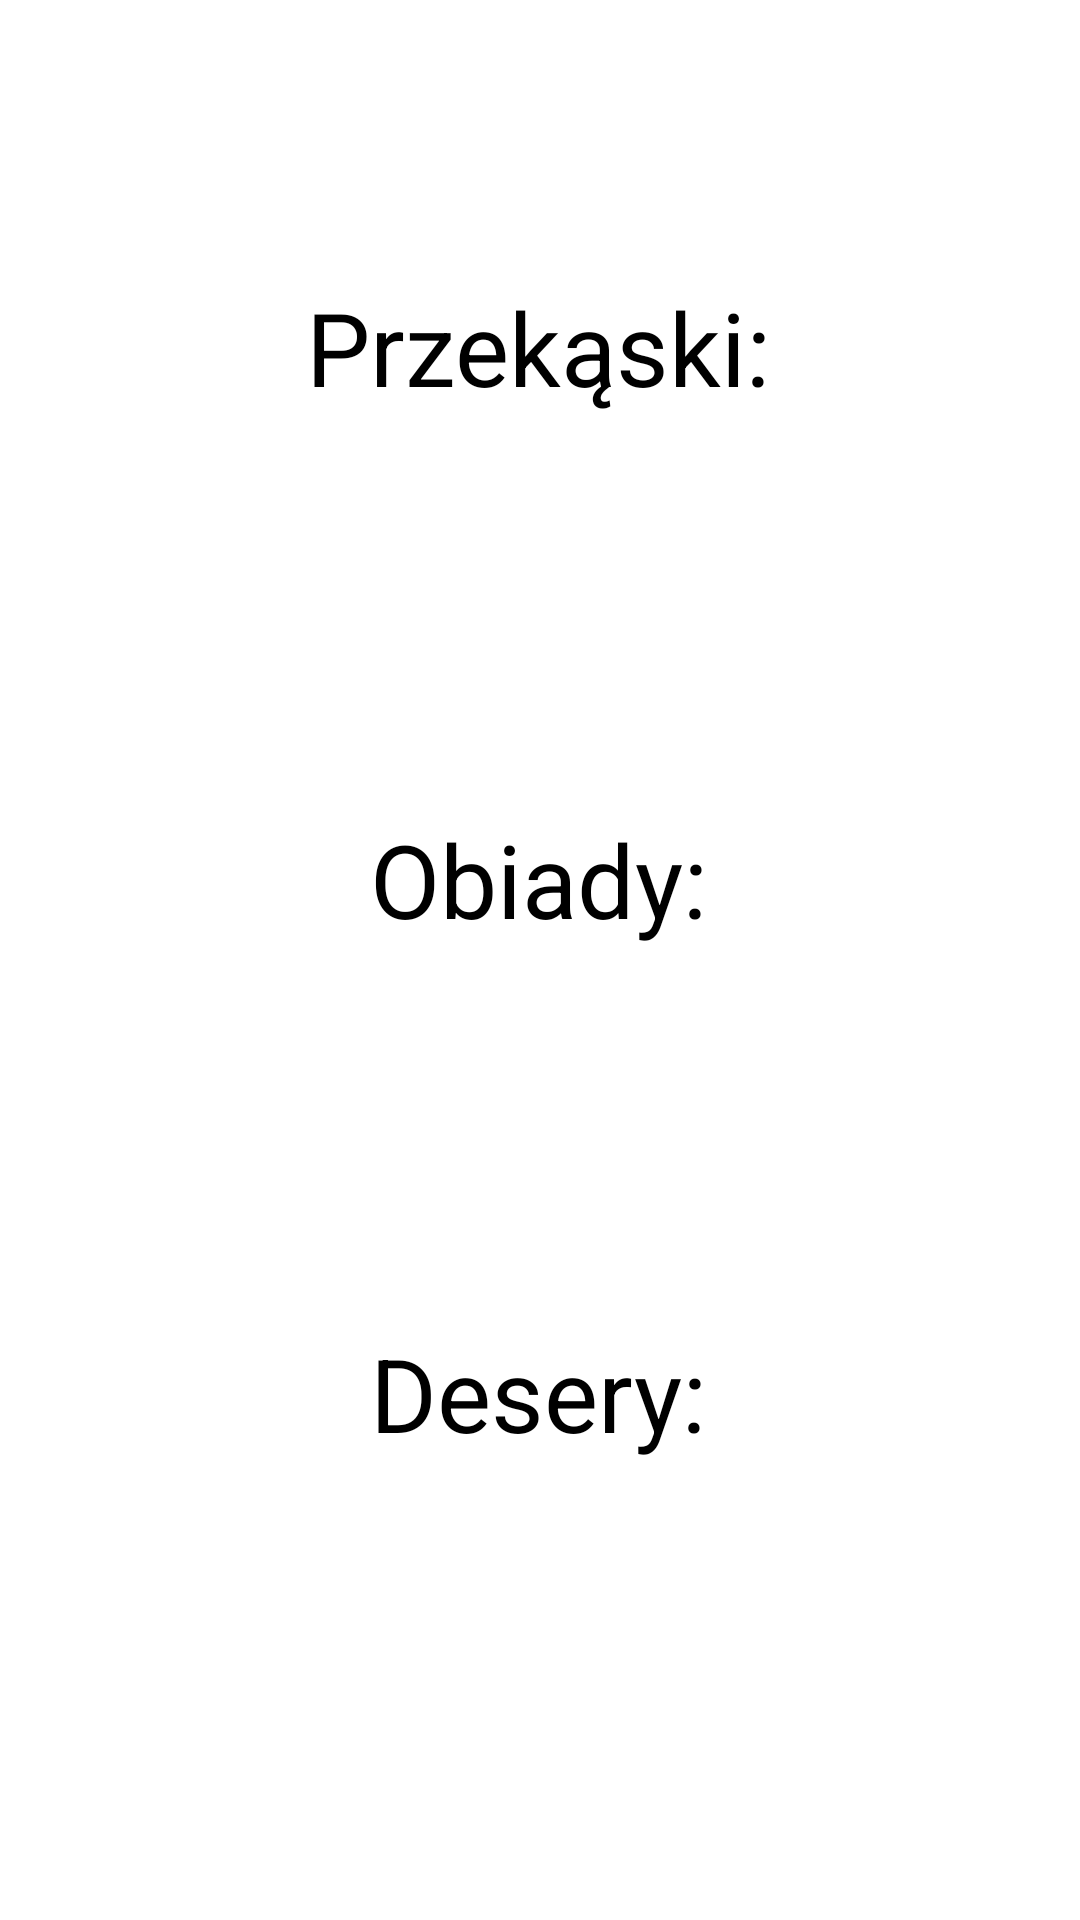

The Android layout XML behind this screen, and the referenced resources:
<!-- AndroidManifest.xml: application theme Theme.Android_projekt_252876 -->
<!-- res/layout/activity_ostatnie_przepisy.xml -->
<?xml version="1.0" encoding="utf-8"?>
<androidx.constraintlayout.widget.ConstraintLayout xmlns:android="http://schemas.android.com/apk/res/android"
    xmlns:app="http://schemas.android.com/apk/res-auto"
    xmlns:tools="http://schemas.android.com/tools"
    android:layout_width="match_parent"
    android:layout_height="match_parent"
    tools:context=".OstatniePrzepisy">

    <TextView
        android:id="@+id/przekaskitext"
        android:layout_width="wrap_content"
        android:layout_height="wrap_content"
        android:layout_marginBottom="8dp"
        android:text="Przekąski:"
        android:textColor="#000000"
        android:textSize="34sp"
        app:layout_constraintBottom_toTopOf="@+id/przekaskilista"
        app:layout_constraintEnd_toEndOf="parent"
        app:layout_constraintHorizontal_bias="0.498"
        app:layout_constraintStart_toStartOf="parent" />

    <TextView
        android:id="@+id/obiadtext"
        android:layout_width="wrap_content"
        android:layout_height="wrap_content"
        android:layout_marginBottom="4dp"
        android:text="Obiady:"
        android:textColor="#000000"
        android:textSize="34sp"
        app:layout_constraintBottom_toTopOf="@+id/obiadylista"
        app:layout_constraintEnd_toEndOf="parent"
        app:layout_constraintHorizontal_bias="0.498"
        app:layout_constraintStart_toStartOf="parent" />

    <TextView
        android:id="@+id/desertext"
        android:layout_width="wrap_content"
        android:layout_height="wrap_content"
        android:layout_marginBottom="1dp"
        android:text="Desery:"
        android:textColor="#000000"
        android:textSize="34sp"
        app:layout_constraintBottom_toTopOf="@+id/deserylista"
        app:layout_constraintEnd_toEndOf="parent"
        app:layout_constraintHorizontal_bias="0.498"
        app:layout_constraintStart_toStartOf="parent" />

    <ListView
        android:id="@+id/przekaskilista"
        android:layout_width="393dp"
        android:layout_height="120dp"
        android:layout_marginStart="8dp"
        android:layout_marginEnd="8dp"
        android:layout_marginBottom="4dp"
        app:layout_constraintBottom_toTopOf="@+id/obiadtext"
        app:layout_constraintEnd_toEndOf="parent"
        app:layout_constraintStart_toStartOf="parent" />

    <ListView
        android:id="@+id/obiadylista"
        android:layout_width="393dp"
        android:layout_height="120dp"
        android:layout_marginStart="8dp"
        android:layout_marginEnd="8dp"
        android:layout_marginBottom="2dp"
        app:layout_constraintBottom_toTopOf="@+id/desertext"
        app:layout_constraintEnd_toEndOf="parent"
        app:layout_constraintStart_toStartOf="parent" />

    <ListView
        android:id="@+id/deserylista"
        android:layout_width="393dp"
        android:layout_height="120dp"
        android:layout_marginStart="8dp"
        android:layout_marginEnd="8dp"
        android:layout_marginBottom="32dp"
        app:layout_constraintBottom_toBottomOf="parent"
        app:layout_constraintEnd_toEndOf="parent"
        app:layout_constraintStart_toStartOf="parent" />
</androidx.constraintlayout.widget.ConstraintLayout>
<!-- resources referenced by this layout -->
<resources>
  <style name="Theme.Android_projekt_252876" parent="Theme.MaterialComponents.DayNight.DarkActionBar">
          
          <item name="colorPrimary">@color/teal_700</item>
          <item name="colorPrimaryVariant">@color/teal_700</item>
          <item name="colorOnPrimary">@color/white</item>
          
          <item name="colorSecondary">@color/teal_200</item>
          <item name="colorSecondaryVariant">@color/teal_700</item>
          <item name="colorOnSecondary">@color/black</item>
          
          <item name="android:statusBarColor" tools:targetApi="l">?attr/colorPrimaryVariant</item>
          
      </style>
  <!-- not gathered from this repository: default colours our renderer supplied (Android Studio template values) -->
  <color name="teal_200">#FF03DAC5</color>
  <color name="teal_700">#FF018786</color>
  <color name="black">#FF000000</color>
  <color name="white">#FFFFFFFF</color>
</resources>
